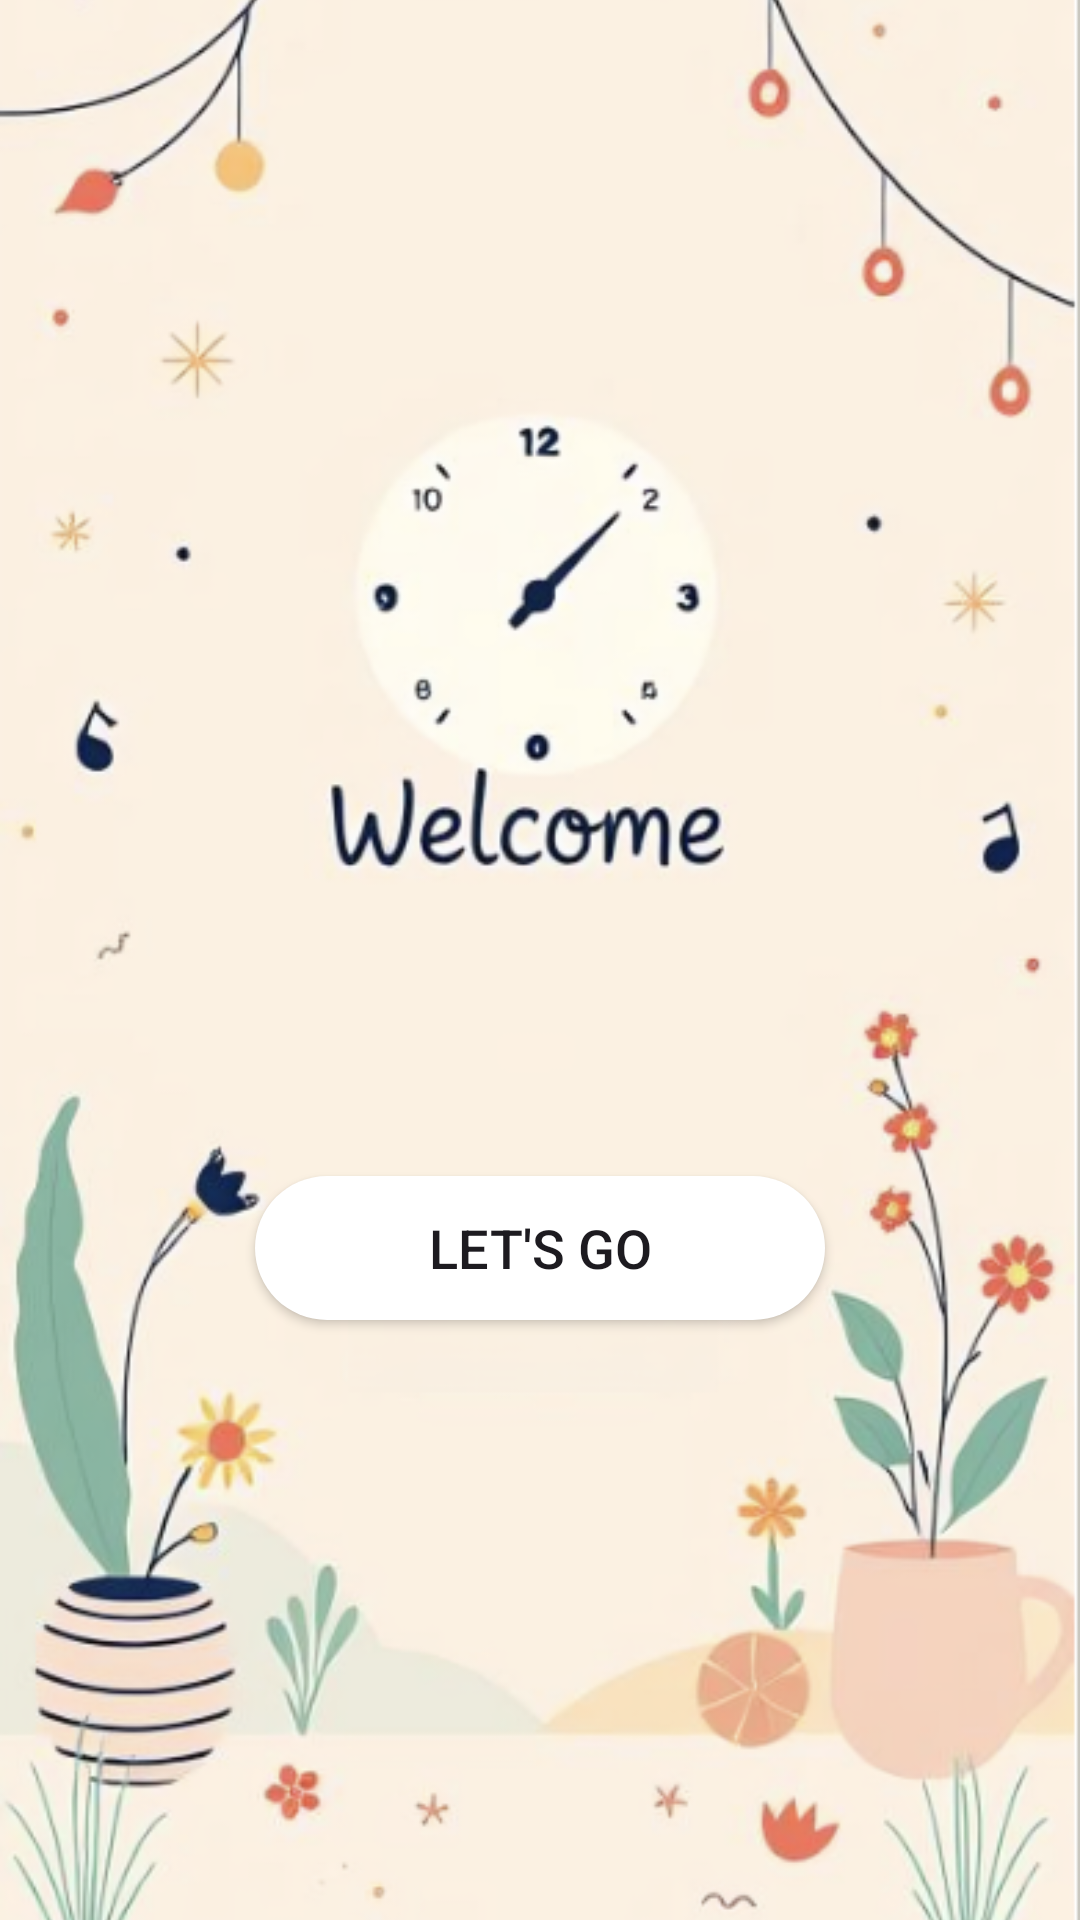

Reconstruct the res/layout file that produces this screen, plus the resources it refers to.
<!-- AndroidManifest.xml: application theme Theme.OurPomodoro -->
<!-- res/layout/activity_welcome.xml -->
<?xml version="1.0" encoding="utf-8"?>
<FrameLayout xmlns:android="http://schemas.android.com/apk/res/android"
    android:id="@+id/welcomepage"
    android:layout_width="match_parent"
    android:layout_height="match_parent"
    android:fitsSystemWindows="false"
    >

    <ImageView
        android:id="@+id/imgBackground"
        android:layout_width="match_parent"
        android:layout_height="match_parent"
        android:scaleType="centerCrop"
        android:src="@drawable/welcome" />


    
    <androidx.appcompat.widget.AppCompatButton
        android:id="@+id/btnLetsGo"
        android:layout_width="190dp"
        android:layout_height="wrap_content"
        android:text="LET'S GO"
        android:textSize="18sp"
        android:background="@drawable/btn_letgo"
        android:layout_gravity="center_horizontal|bottom"
        android:layout_marginBottom="200dp"/>
</FrameLayout>
<!-- resources referenced by this layout -->
<resources>
  <!-- drawable btn_letgo (drawable) -->
  <selector xmlns:android="http://schemas.android.com/apk/res/android">
      
      <item android:state_pressed="true">
          <shape android:shape="rectangle">
              <solid android:color="#DDDDDD" /> 
              <corners android:radius="40dp" />
          </shape>
      </item>
  
      
      <item>
          <shape android:shape="rectangle">
              <solid android:color="#ffffff"/> 
              <corners android:radius="40dp"/>
          </shape>
      </item>
  </selector>
  <!-- drawable welcome: png bitmap (drawable, 201557 bytes) -->
  <style name="Theme.OurPomodoro" parent="Base.Theme.OurPomodoro" />
  <style name="Base.Theme.OurPomodoro" parent="Theme.Material3.DayNight.NoActionBar">
          
          <item name="colorPrimary">@color/blue</item>
          <item name="colorOnPrimary">@color/white</item>
          <item name="colorSurface">@color/pink</item>
          <item name="colorSecondary">#E0E0E0</item>
          <item name="colorSurfaceContainer">@color/white</item>
          <item name="colorOnSurface">@color/text_primary</item>
          <item name="colorPrimaryDark">@color/white</item>
          <item name="android:windowBackground">@color/background_light</item>
      </style>
  <color name="blue">#2F3C7E</color>
  <color name="white">#FFFFFF</color>
  <color name="pink">#FBEAEB</color>
  <color name="text_primary">#212121</color>
  <color name="background_light">#FFFFFF</color>\
</resources>
